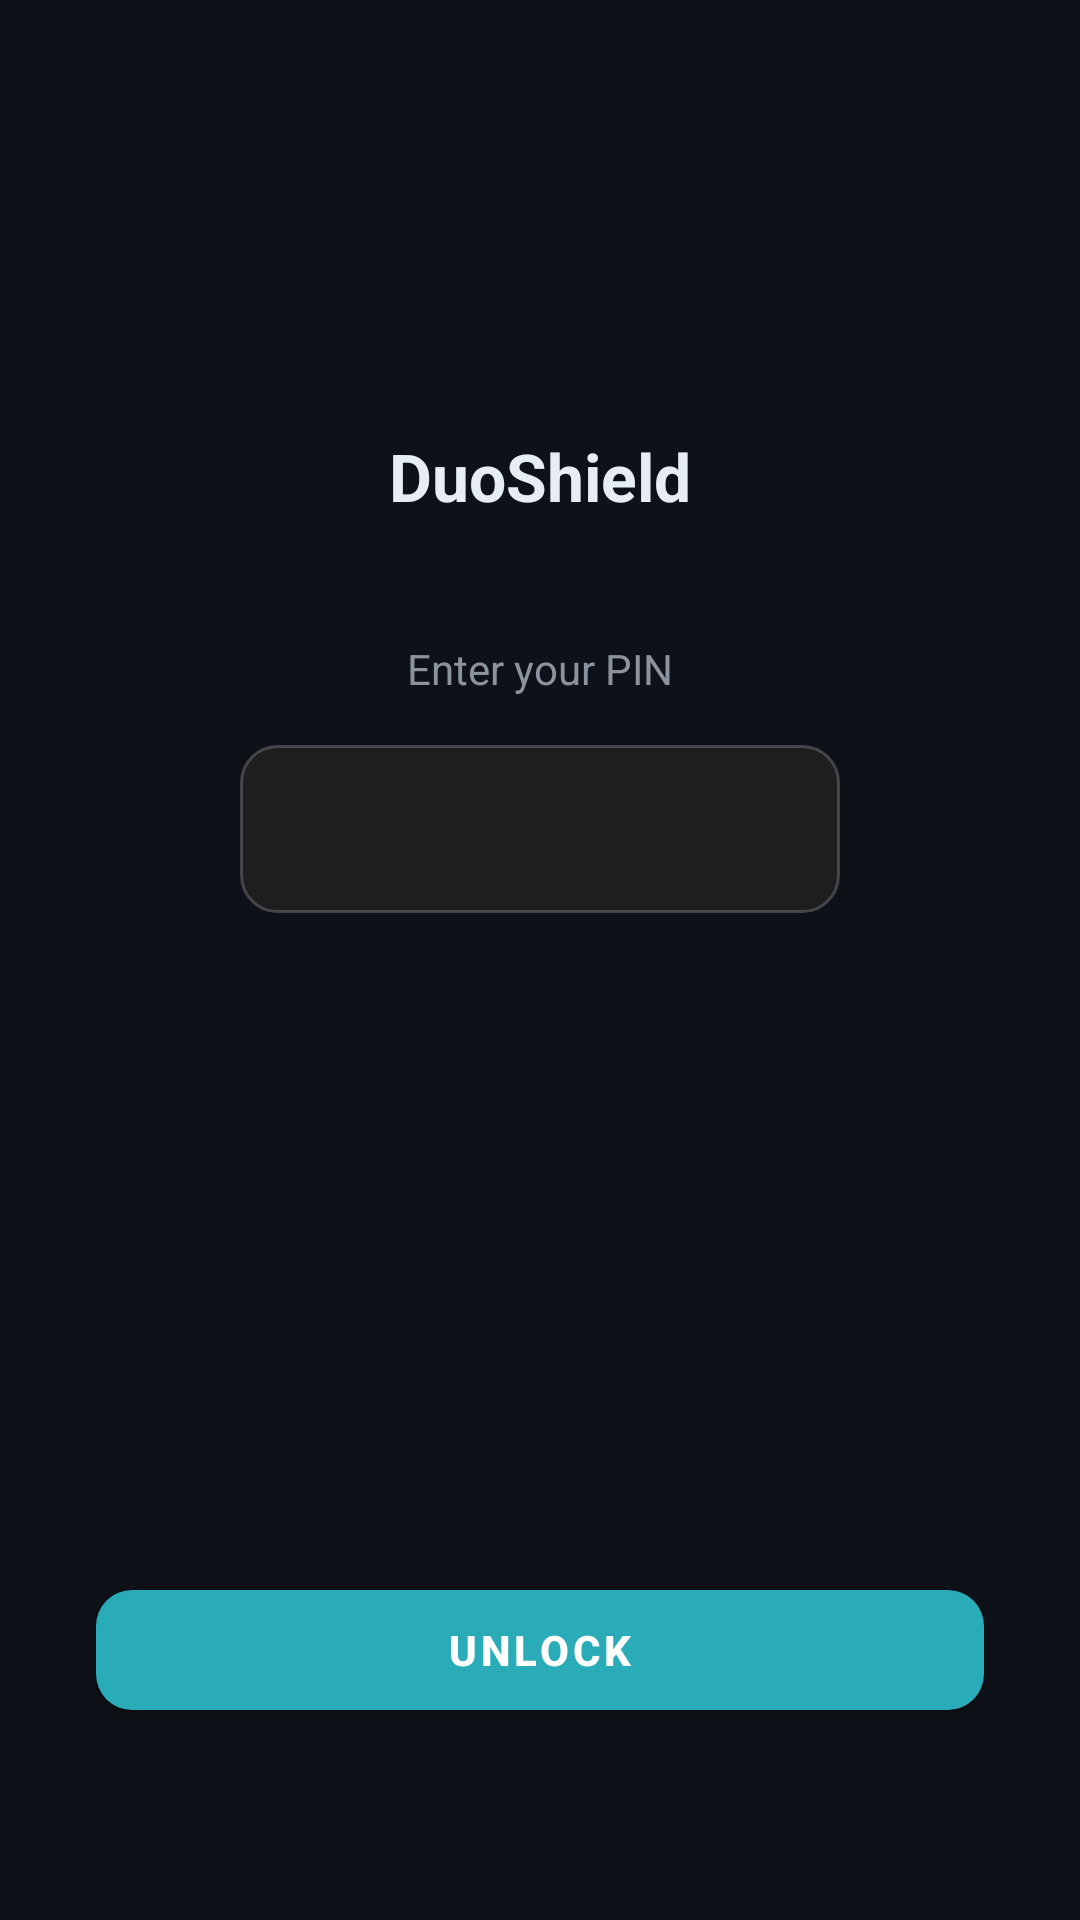

Reconstruct the res/layout file that produces this screen, plus the resources it refers to.
<!-- AndroidManifest.xml: activity theme Theme.DuoShield -->
<!-- res/layout/activity_lock_screen.xml -->
<?xml version="1.0" encoding="utf-8"?>
<LinearLayout
    xmlns:android="http://schemas.android.com/apk/res/android"
    xmlns:app="http://schemas.android.com/apk/res-auto"
    android:layout_width="match_parent"
    android:layout_height="match_parent"
    android:orientation="vertical"
    android:gravity="center_horizontal"
    android:background="@color/ds_background"
    android:padding="32dp">

    
    <ImageView
        android:layout_width="60dp"
        android:layout_height="60dp"
        android:layout_marginTop="40dp"
        android:src="@drawable/ic_shield"
        app:tint="@color/ds_accent"
        android:contentDescription="DuoShield" />

    
    <TextView
        android:layout_width="wrap_content"
        android:layout_height="wrap_content"
        android:layout_marginTop="12dp"
        android:text="@string/app_name"
        android:textColor="@color/ds_text_primary"
        android:textSize="22sp"
        android:textStyle="bold" />

    
    <TextView
        android:layout_width="wrap_content"
        android:layout_height="wrap_content"
        android:layout_marginTop="40dp"
        android:text="@string/enter_pin"
        android:textColor="@color/ds_text_secondary"
        android:textSize="14sp" />

    
    <EditText
        android:id="@+id/etPin"
        android:layout_width="200dp"
        android:layout_height="56dp"
        android:layout_marginTop="16dp"
        android:background="@drawable/bg_input_field"
        android:paddingStart="20dp"
        android:paddingEnd="20dp"
        android:gravity="center"
        android:inputType="numberPassword"
        android:maxLength="6"
        android:textSize="24sp"
        android:textColor="@color/ds_text_primary"
        android:letterSpacing="0.3"
        android:imeOptions="actionDone" />

    
    <TextView
        android:id="@+id/tvError"
        android:layout_width="wrap_content"
        android:layout_height="wrap_content"
        android:layout_marginTop="12dp"
        android:textColor="@color/ds_danger"
        android:textSize="13sp"
        android:gravity="center"
        android:visibility="invisible" />

    
    <View
        android:layout_width="match_parent"
        android:layout_height="0dp"
        android:layout_weight="1" />

    
    <com.google.android.material.button.MaterialButton
        android:id="@+id/btnBiometric"
        android:layout_width="match_parent"
        android:layout_height="52dp"
        android:text="@string/use_biometric"
        android:drawableStart="@drawable/ic_fingerprint"
        android:drawablePadding="10dp"
        style="@style/Widget.MaterialComponents.Button.OutlinedButton"
        app:strokeColor="@color/ds_divider"
        app:cornerRadius="12dp"
        android:textColor="@color/ds_accent"
        app:iconTint="@color/ds_accent"
        android:visibility="gone" />

    
    <com.google.android.material.button.MaterialButton
        android:id="@+id/btnUnlock"
        android:layout_width="match_parent"
        android:layout_height="52dp"
        android:layout_marginTop="12dp"
        android:layout_marginBottom="32dp"
        android:text="@string/unlock"
        app:backgroundTint="@color/ds_accent"
        app:cornerRadius="12dp"
        android:textColor="#FFFFFF"
        android:textStyle="bold" />

</LinearLayout>
<!-- resources referenced by this layout -->
<resources>
  <color name="ds_accent">#2AABB8</color>
  <color name="ds_background">#0E1117</color>
  <color name="ds_danger">#F85149</color>
  <color name="ds_divider">#30363D</color>
  <color name="ds_text_primary">#E6EDF3</color>
  <color name="ds_text_secondary">#8B949E</color>
  <!-- drawable bg_input_field (drawable) -->
  <?xml version="1.0" encoding="utf-8"?>
  <shape xmlns:android="http://schemas.android.com/apk/res/android"
      android:shape="rectangle">
      <solid android:color="@color/surface" />
      <corners android:radius="12dp" />
      <stroke android:color="@color/divider" android:width="1dp" />
  </shape>
  <string name="app_name">DuoShield</string>
  <string name="enter_pin">Enter your PIN</string>
  <string name="unlock">Unlock</string>
  <string name="use_biometric">Use biometric</string>
  <color name="surface">#1E1E1E</color>
  <color name="divider">#33FFFFFF</color>
  <color name="ds_accent_dim">#1A6E79</color>
  <color name="ds_text_on_accent">#FFFFFF</color>
  <color name="ds_surface">#161B22</color>
  <color name="ds_text_tertiary">#484F58</color>
  <color name="ds_accent_ripple">#332AABB8</color>
  <color name="ds_toolbar">#161B22</color>
  <style name="ShapeSmall" parent="ShapeAppearance.MaterialComponents.SmallComponent">
          <item name="cornerFamily">rounded</item>
          <item name="cornerSize">8dp</item>
      </style>
  <style name="ShapeMedium" parent="ShapeAppearance.MaterialComponents.MediumComponent">
          <item name="cornerFamily">rounded</item>
          <item name="cornerSize">12dp</item>
      </style>
  <style name="ShapeLarge" parent="ShapeAppearance.MaterialComponents.LargeComponent">
          <item name="cornerFamily">rounded</item>
          <item name="cornerSize">16dp</item>
      </style>
  <style name="WindowAnim.DuoShield" parent="@android:style/Animation.Activity">
          <item name="android:activityOpenEnterAnimation">@anim/slide_in_right</item>
          <item name="android:activityOpenExitAnimation">@anim/slide_out_left</item>
          <item name="android:activityCloseEnterAnimation">@anim/slide_in_left</item>
          <item name="android:activityCloseExitAnimation">@anim/slide_out_right</item>
      </style>
  <style name="Widget.DuoShield.TextInput" parent="Widget.MaterialComponents.TextInputLayout.OutlinedBox">
          <item name="boxBackgroundColor">@color/ds_input_bg</item>
          <item name="boxStrokeColor">@color/ds_input_border_focus</item>
          <item name="boxStrokeWidth">1dp</item>
          <item name="hintTextColor">@color/ds_text_secondary</item>
          <item name="android:textColorHint">@color/ds_text_tertiary</item>
      </style>
  <style name="Theme.DuoShield.Dialog" parent="ThemeOverlay.MaterialComponents.MaterialAlertDialog">
          <item name="colorSurface">@color/ds_surface_2</item>
          <item name="colorOnSurface">@color/ds_text_primary</item>
          <item name="colorPrimary">@color/ds_accent</item>
          <item name="android:backgroundDimAmount">0.7</item>
      </style>
  <style name="Theme.DuoShield.BottomSheet" parent="Theme.MaterialComponents.BottomSheetDialog">
          <item name="bottomSheetStyle">@style/Widget.DuoShield.BottomSheet</item>
          <item name="android:statusBarColor">@color/transparent</item>
      </style>
  <style name="Widget.DuoShield.Switch" parent="Widget.MaterialComponents.CompoundButton.Switch">
          <item name="colorPrimary">@color/ds_accent</item>
          <item name="colorControlNormal">@color/ds_text_tertiary</item>
      </style>
  <color name="ds_input_bg">#1C2330</color>
  <color name="ds_input_border_focus">#2AABB8</color>
  <color name="ds_surface_2">#1C2330</color>
  <style name="Widget.DuoShield.BottomSheet" parent="Widget.MaterialComponents.BottomSheet.Modal">
          <item name="backgroundTint">@color/ds_surface_2</item>
          <item name="shapeAppearance">@style/ShapeLarge</item>
      </style>
  <color name="transparent">#00000000</color>
</resources>
